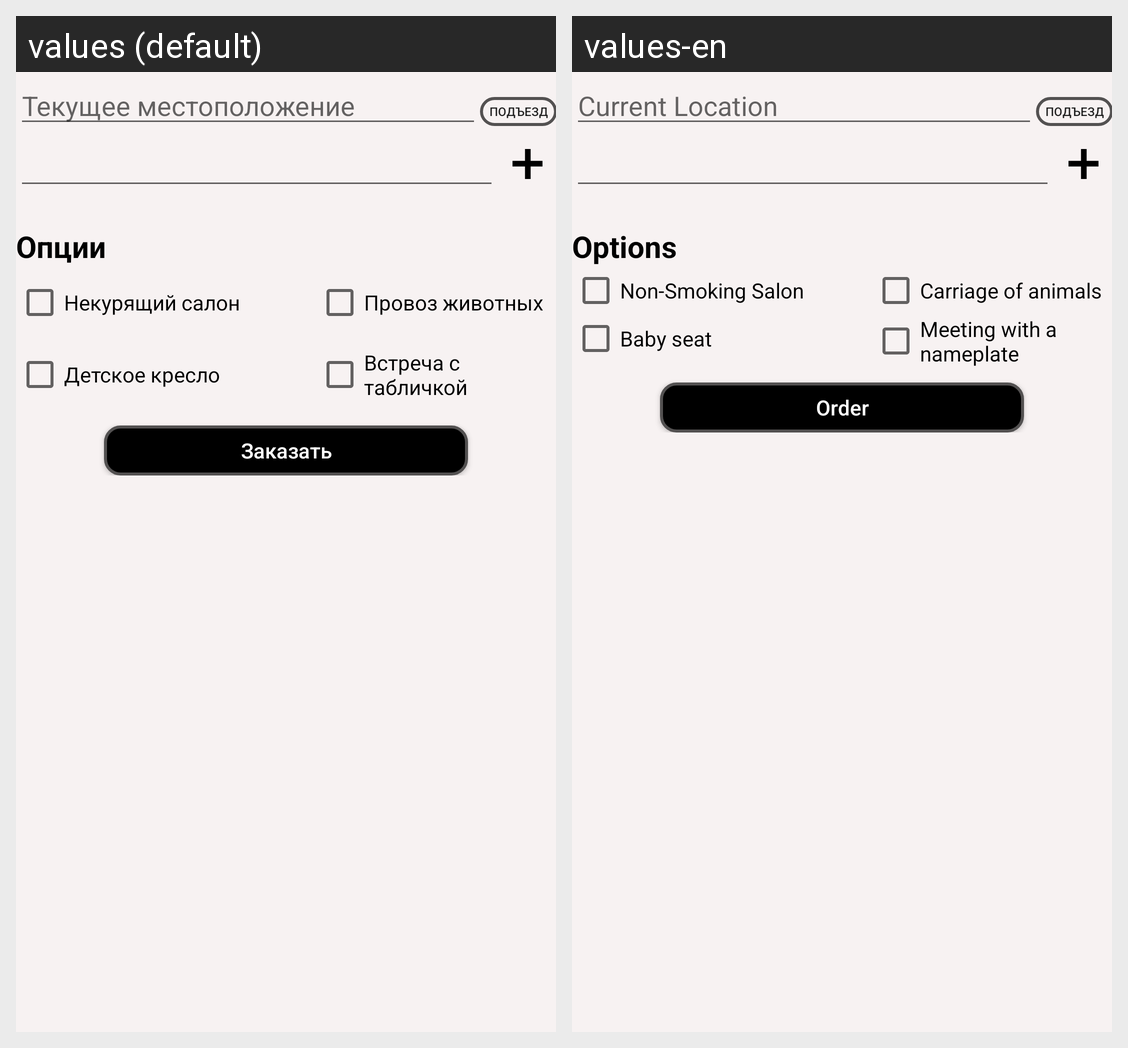

Strings drawn on this Android screen and how each of the app's shown locales translates them:
Android screen res/layout/fragment_taxi_info.xml rendered under 2 locales, left to right: values (default), values-en. Device: Nexus 5 (rendered at 1080×1920; each locale shown at half size, 540×960, under a caption strip naming it); theme AppTheme.
Strings drawn on this screen, with the default value and each locale's value (text and hints the layout hard-codes, and strings that could not be matched under every locale, appear in the picture but are not listed):

current_location
  values: Текущее местоположение
  values-en: Current Location

options
  values: Опции
  values-en: Options

not_smoke
  values: Некурящий салон
  values-en: Non-Smoking Salon

child_place
  values: Детское кресло
  values-en: Baby seat

pet_place
  values: Провоз животных
  values-en: Carriage of animals

nameplace_meet
  values: Встреча с табличкой
  values-en: Meeting with a nameplate

order
  values: Заказать
  values-en: Order
